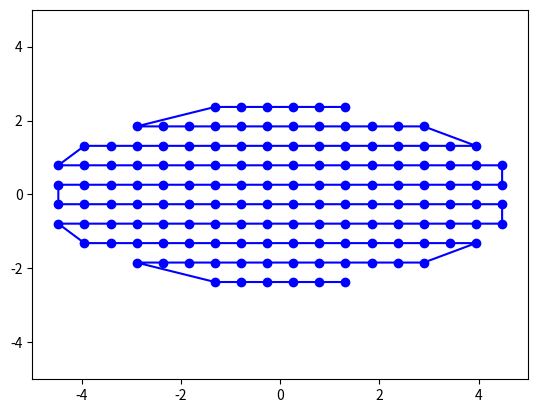

Python code for this plot:
import numpy as np
import matplotlib.pyplot as plt


class EllipcicalAperture:
    def __init__(self, height, width, center:tuple, angle=0) -> None:
        self.aperture_shape = 'elliptical' 
        self.height = height
        self.width = width
        self.center_x = center[0]
        self.center_y = center[1]
        self.center = center
        self.angle = angle
        
        self.cos_angle = np.cos(np.radians(180. - angle))
        self.sin_angle = np.sin(np.radians(180. - angle))


    def point_inside_aperture(self, point):
        xc = point[0] - self.center[0]
        yc = point[1] - self.center[1]

        xct = xc * self.cos_angle - yc * self.sin_angle
        yct = xc * self.sin_angle + yc * self.cos_angle 

        rad_cc = (xct**2/(self.width/2.)**2) + (yct**2/(self.height/2.)**2)

        return rad_cc < 1

    def remove_points_outside_aperture(self, seq):
        safe_seq = []
        removed_points = []
        for point in seq:
            if self.point_inside_aperture(point):
                safe_seq.append(point)
            else:
                removed_points.append(point)
        return safe_seq



def create_raster_sequence(center, size, resolution):
    # This is now just a square centered around the middle but could be anything
    xgrid = np.linspace(center[0] - size/2, center[0] + size/2, resolution) 
    ygrid = np.linspace(center[1] - size/2, center[1] + size/2, resolution)
    xscan = []
    yscan = []
    for i, yi in enumerate(ygrid):
        xscan.append(xgrid[::(-1)**i]) # reverse when i is odd
        yscan.append(np.ones_like(xgrid) * yi)
    xscan = np.concatenate(xscan)
    yscan = np.concatenate(yscan)
    sequence = []
    for i in range(len(xscan)):
        sequence.append((xscan[i], yscan[i]))
    return sequence


# def measurement_sequence(LTS_system, sequence):
#     for x_co, y_co in sequence:
#         LTS_system.move_to(x_co, y_co)
#         # HERE DO THE MEASUREMENT
#         time.sleep(0.5) # this is a replacement for some measurement
#     return




el = EllipcicalAperture(5, 10, (0,0))

seq = create_raster_sequence((0,0), 10, 20)
# plt.scatter(*zip(*seq))
# plt.xlim([-5, 5])
# plt.ylim([-5, 5])
# plt.show()


new_seq = el.remove_points_outside_aperture(seq)
plt.plot(*zip(*new_seq), '-bo')
plt.xlim([-5, 5])
plt.ylim([-5, 5])
plt.show()


